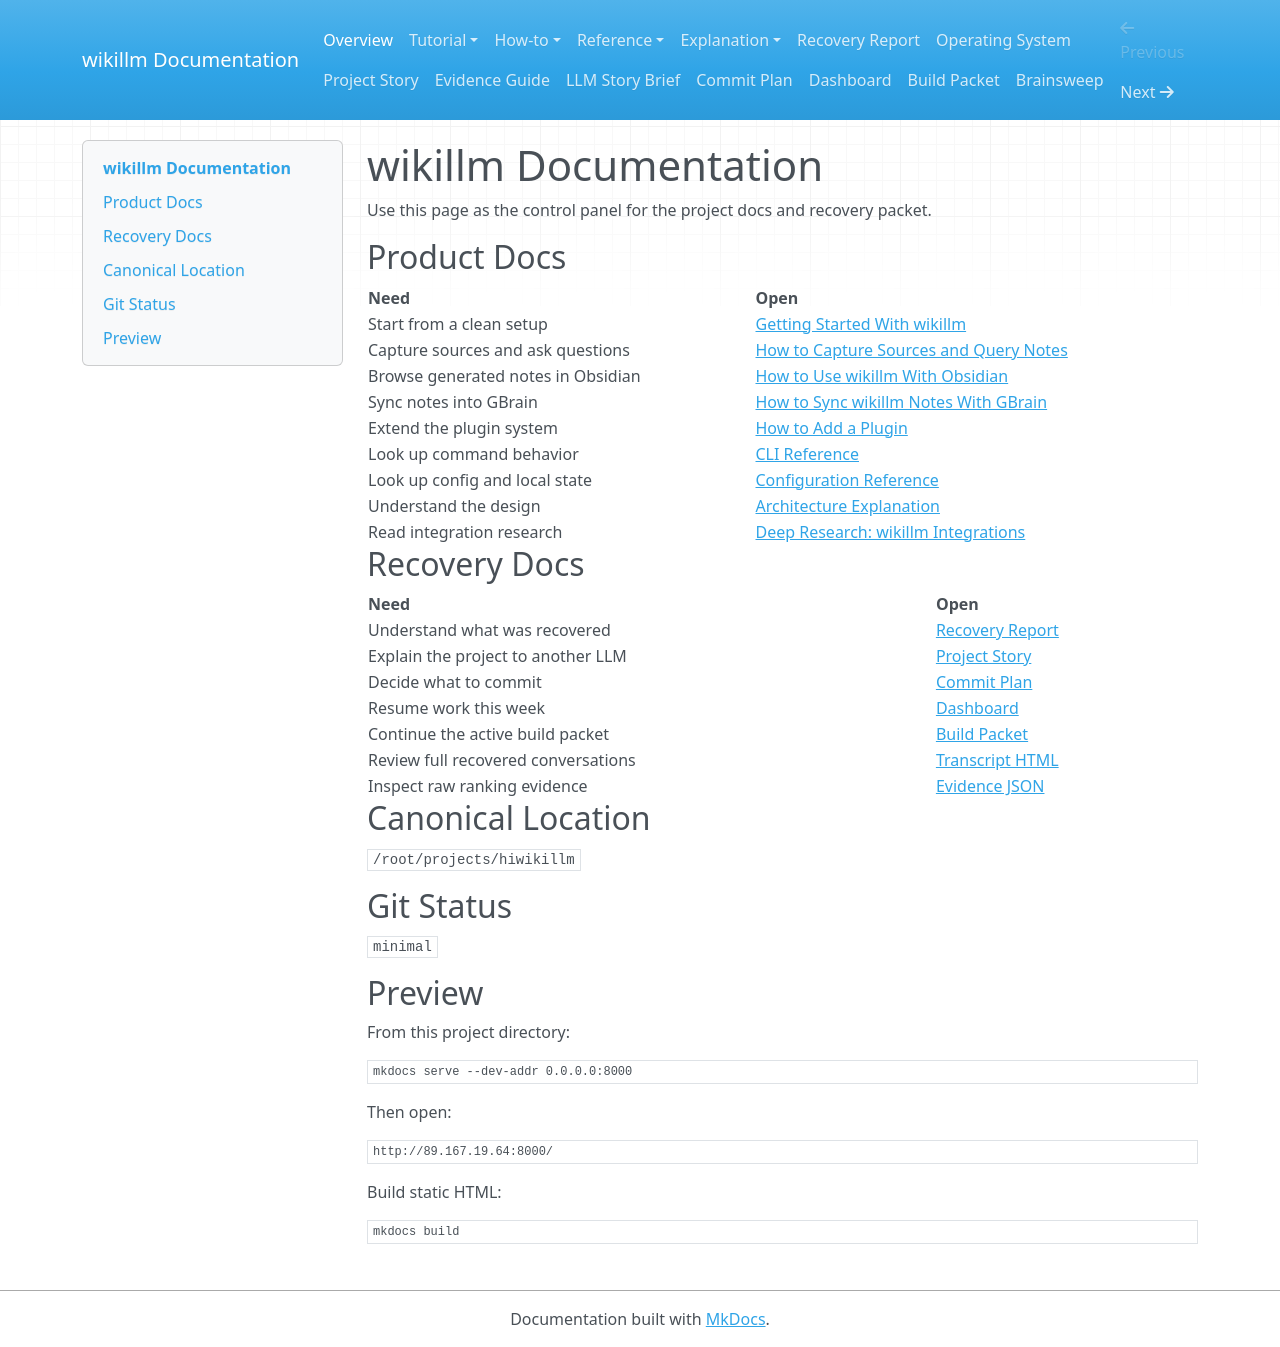

repository: hiwasham/hiwikillm · page: index.html · generator: mkdocs

# wikillm Documentation

Use this page as the control panel for the project docs and recovery packet.

## Product Docs

| Need | Open |
| --- | --- |
| Start from a clean setup | [Getting Started With wikillm](tutorial-getting-started.md) |
| Capture sources and ask questions | [How to Capture Sources and Query Notes](how-to-capture-and-query.md) |
| Browse generated notes in Obsidian | [How to Use wikillm With Obsidian](how-to-use-with-obsidian.md) |
| Sync notes into GBrain | [How to Sync wikillm Notes With GBrain](how-to-sync-with-gbrain.md) |
| Extend the plugin system | [How to Add a Plugin](how-to-add-a-plugin.md) |
| Look up command behavior | [CLI Reference](reference-cli.md) |
| Look up config and local state | [Configuration Reference](reference-configuration.md) |
| Understand the design | [Architecture Explanation](explanation-architecture.md) |
| Read integration research | [Deep Research: wikillm Integrations](research-wikillm-integrations.md) |

## Recovery Docs

| Need | Open |
| --- | --- |
| Understand what was recovered | [Recovery Report](project-recovery.md) |
| Explain the project to another LLM | [Project Story](project-story.md) |
| Decide what to commit | [Commit Plan](artifacts/COMMIT_PLAN.md) |
| Resume work this week | [Dashboard](artifacts/DASHBOARD.md) |
| Continue the active build packet | [Build Packet](artifacts/BUILD-PACKET.md) |
| Review full recovered conversations | [Transcript HTML](artifacts/project-recovery-transcripts.html) |
| Inspect raw ranking evidence | [Evidence JSON](artifacts/project-recovery-evidence.json) |

## Canonical Location

`/root/projects/hiwikillm`

## Git Status

`minimal`

## Preview

From this project directory:

```bash
mkdocs serve --dev-addr 0.0.0.0:8000
```

Then open:

```text
http://89.167.19.64:8000/
```

Build static HTML:

```bash
mkdocs build
```
